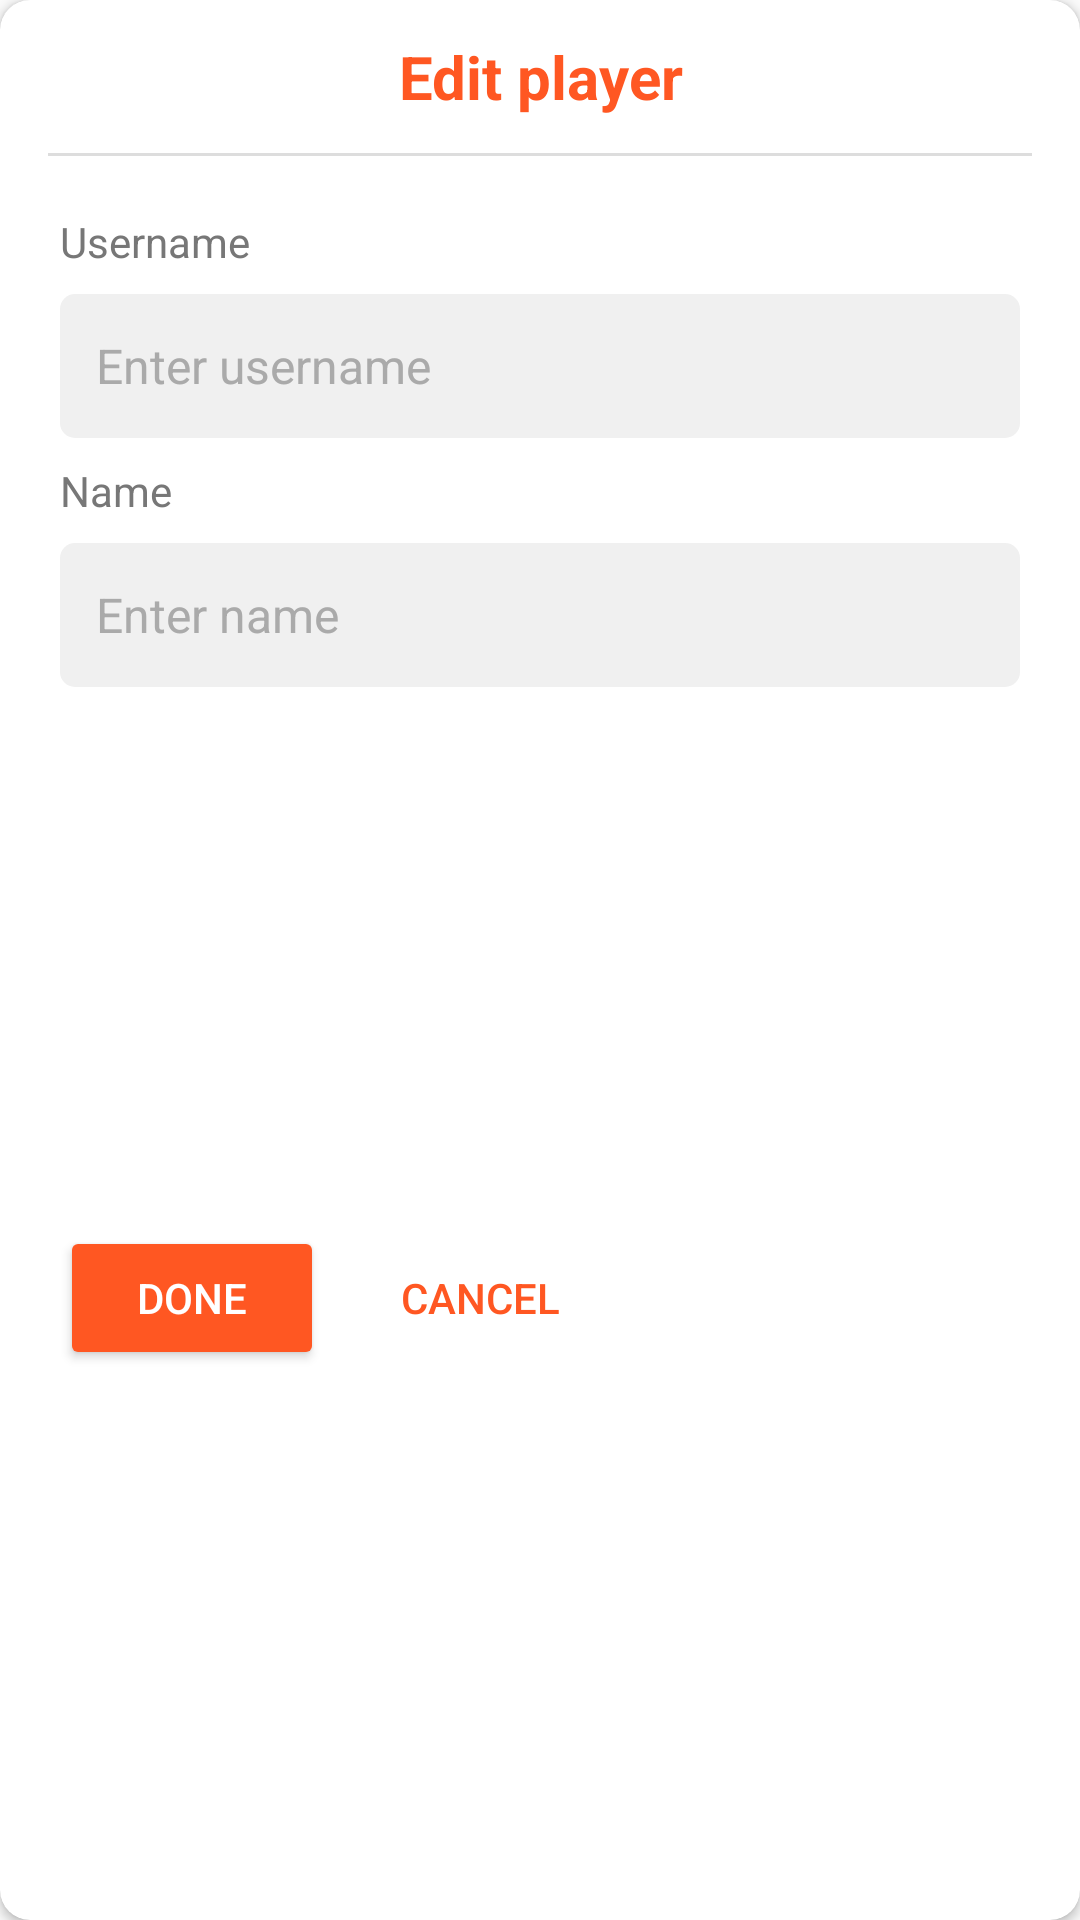

Reconstruct the res/layout file that produces this screen, plus the resources it refers to.
<!-- AndroidManifest.xml: application theme Theme_LichessScheduler -->
<!-- res/layout/player_dialog.xml -->
<?xml version="1.0" encoding="utf-8"?>

<androidx.cardview.widget.CardView xmlns:android="http://schemas.android.com/apk/res/android"
    xmlns:app="http://schemas.android.com/apk/res-auto"
    xmlns:tools="http://schemas.android.com/tools"
    android:layout_width="match_parent"
    android:layout_height="wrap_content"
    app:cardBackgroundColor="?attr/objectBackgroundColor"
    app:cardCornerRadius="10dp">

    <androidx.constraintlayout.widget.ConstraintLayout
        android:layout_width="match_parent"
        android:layout_height="match_parent">

        <TextView
            android:id="@+id/plrDialogTitle"
            android:layout_width="0dp"
            android:layout_height="wrap_content"
            android:gravity="center"
            android:padding="12dp"
            android:text="Edit player"
            android:textColor="?attr/textColorColored"
            android:textSize="20sp"
            android:textStyle="bold"
            app:layout_constraintEnd_toEndOf="parent"
            app:layout_constraintStart_toStartOf="parent"
            app:layout_constraintTop_toTopOf="parent" />

        <View
            android:layout_width="0dp"
            android:layout_height="1dp"
            android:layout_marginStart="16dp"
            android:layout_marginEnd="16dp"
            android:background="#DDD"
            app:layout_constraintEnd_toEndOf="parent"
            app:layout_constraintStart_toStartOf="parent"
            app:layout_constraintTop_toBottomOf="@+id/plrDialogTitle" />

        <TextView
            android:id="@+id/textView23"
            style="@style/FieldLabel"
            android:layout_marginLeft="20dp"
            android:layout_marginTop="20dp"
            android:layout_marginRight="20dp"
            android:text="Username"
            app:layout_constraintEnd_toEndOf="parent"
            app:layout_constraintStart_toStartOf="parent"
            app:layout_constraintTop_toBottomOf="@+id/plrDialogTitle" />

        <EditText
            android:id="@+id/plrIdEdit"
            style="@style/TextField"
            android:hint="Enter username"
            app:layout_constraintEnd_toEndOf="@+id/textView23"
            app:layout_constraintStart_toStartOf="@+id/textView23"
            app:layout_constraintTop_toBottomOf="@+id/textView23" />

        <TextView
            android:id="@+id/textView24"
            style="@style/FieldLabel"
            android:layout_marginTop="8dp"
            android:text="Name"
            app:layout_constraintEnd_toEndOf="@+id/plrIdEdit"
            app:layout_constraintStart_toStartOf="@+id/plrIdEdit"
            app:layout_constraintTop_toBottomOf="@+id/plrIdEdit" />

        <EditText
            android:id="@+id/plrNameEdit"
            style="@style/TextField"
            android:hint="Enter name"
            app:layout_constraintEnd_toEndOf="@+id/textView24"
            app:layout_constraintStart_toStartOf="@+id/textView24"
            app:layout_constraintTop_toBottomOf="@+id/textView24" />

        <Button
            android:id="@+id/btnDone"
            style="@style/Widget.AppCompat.Button.Colored"
            android:layout_width="wrap_content"
            android:layout_height="wrap_content"
            android:layout_marginTop="16dp"
            android:layout_marginBottom="20dp"
            android:text="Done"
            android:textColor="#FFF"
            app:layout_constraintBottom_toBottomOf="parent"
            app:layout_constraintStart_toStartOf="@+id/plrNameEdit"
            app:layout_constraintTop_toBottomOf="@+id/plrNameEdit" />

        <Button
            android:id="@+id/btnCancel"
            style="@style/Widget.AppCompat.Button.Borderless.Colored"
            android:layout_width="wrap_content"
            android:layout_height="wrap_content"
            android:layout_marginLeft="8dp"
            android:text="Cancel"
            android:textColor="?attr/textColorColored"
            app:layout_constraintStart_toEndOf="@+id/btnDone"
            app:layout_constraintTop_toTopOf="@+id/btnDone" />
    </androidx.constraintlayout.widget.ConstraintLayout>
</androidx.cardview.widget.CardView>
<!-- resources referenced by this layout -->
<resources>
  <style name="FieldLabel">
          <item name="android:layout_width">0dp</item>
          <item name="android:layout_height">wrap_content</item>
          <item name="android:textSize">14sp</item>
          <item name="android:textColor">?attr/textColorLight</item>
      </style>
  <style name="TextField">
          <item name="android:layout_width">0dp</item>
          <item name="android:layout_height">48dp</item>
          <item name="android:layout_marginTop">8dp</item>
          <item name="android:padding">12dp</item>
          <item name="android:textSize">16sp</item>
          <item name="android:textColor">?attr/textColor</item>
          <item name="android:inputType">text</item>
          <item name="android:textColorHint">?attr/hintTextColor</item>
          <item name="android:background">@drawable/rounded_corners</item>
      </style>
  <style name="Theme_LichessScheduler" parent="Theme.AppCompat.Light.NoActionBar">
          <item name="android:windowAnimationStyle">@style/WindowAnimationTransition</item>
          <item name="android:windowIsTranslucent">true</item>
          <item name="colorControlHighlight">?attr/rippleColor</item>
  
          <item name="primaryColor">#FF5722</item>
          <item name="bgColor">#F9F9F9</item>
          <item name="objectBackgroundColor">#FFF</item>
          <item name="textColor">#000</item>
          <item name="textColorLight">#777</item>
          <item name="textColorColored">#FF5722</item>
          <item name="hintTextColor">#AAA</item>
  
          <item name="toolbarColor">#E6DDDDDD</item>
          <item name="spinnerBackground">#F0F0F0</item>
          <item name="spinnerMenuBackground">#F0F0F0</item>
          <item name="seekbarBackground">#BBB</item>
          <item name="iconColor">#FF5722</item>
          <item name="iconColorDark">#000</item>
          <item name="floatingActionButtonColor">#FF5722</item>
          <item name="overlayColorLight">#C0FFFFFF</item>
          <item name="rippleColor">#1F000000</item>
          
          
          <item name="colorPrimary">#FF5722</item>
          <item name="colorPrimaryVariant">#E64A19</item>
          <item name="colorOnPrimary">#FFF</item>
          
          <item name="colorAccent">#FF5722</item>
          
          <item name="android:statusBarColor" tools:targetApi="l">#00000000</item>
          <item name="android:windowLightStatusBar" tools:targetApi="m">true</item>
      </style>
  <!-- drawable rounded_corners (drawable) -->
  <?xml version="1.0" encoding="utf-8"?>
  
  <shape xmlns:android="http://schemas.android.com/apk/res/android"
      android:shape="rectangle"
      android:padding="10dp">
  
      <solid android:color="?attr/spinnerBackground" />
      <corners android:radius="5dp" />
  </shape>
  <style name="WindowAnimationTransition">
          <item name="android:windowEnterAnimation">@android:anim/fade_in</item>
          <item name="android:windowExitAnimation">@android:anim/fade_out</item>
          <item name="android:activityOpenEnterAnimation">@anim/slide_in_right</item>
          <item name="android:activityOpenExitAnimation">@anim/slide_out_left</item>
          <item name="android:activityCloseEnterAnimation">@anim/slide_in_left</item>
          <item name="android:activityCloseExitAnimation">@anim/slide_out_right</item>
      </style>
</resources>
